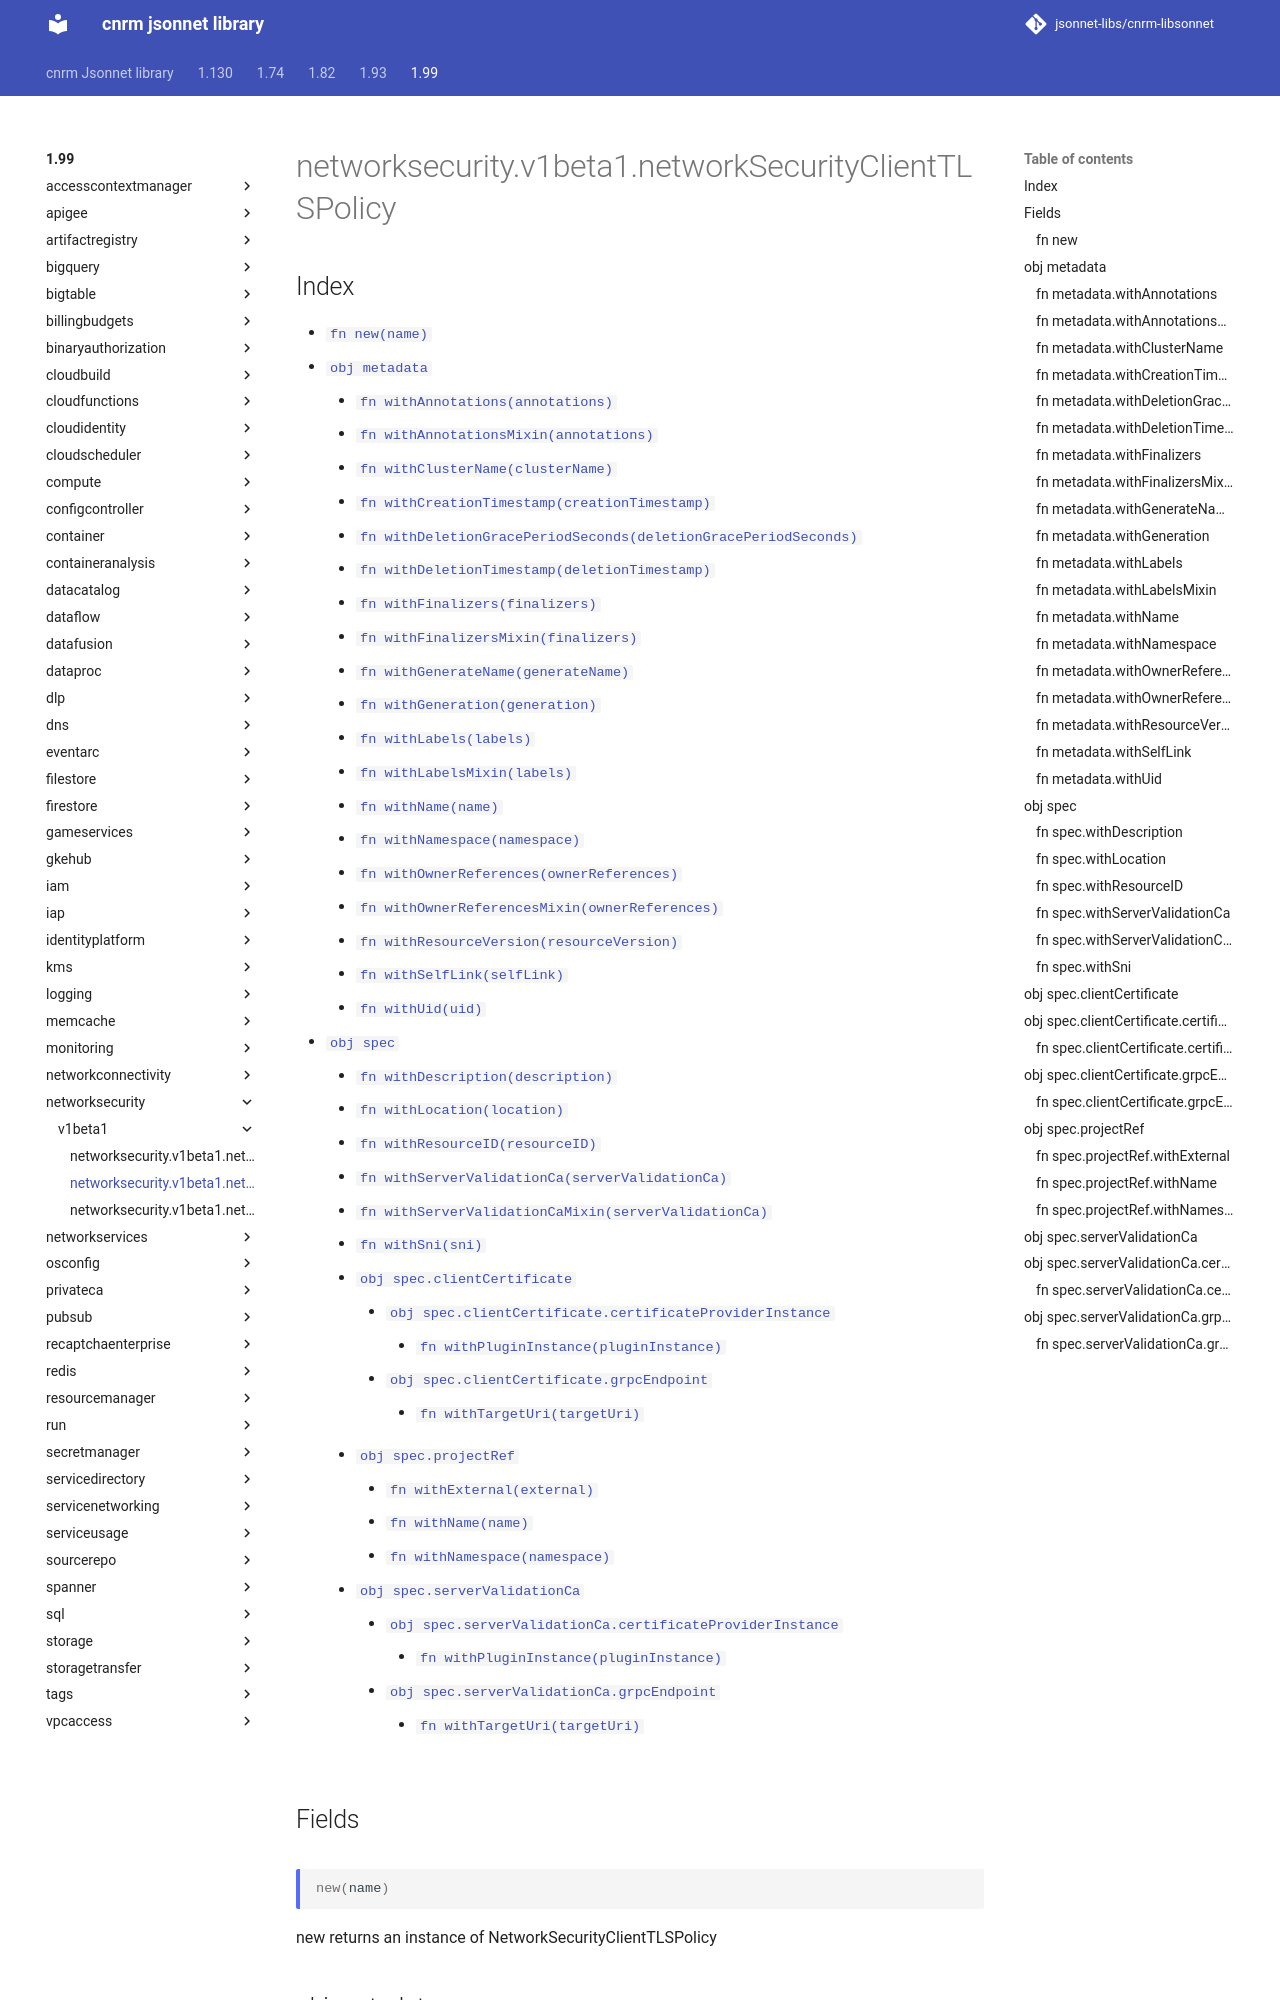

repository: jsonnet-libs/cnrm-libsonnet · page: 1.99/networksecurity/v1beta1/networkSecurityClientTLSPolicy/index.html · generator: mkdocs

---
permalink: /1.99/networksecurity/v1beta1/networkSecurityClientTLSPolicy/
---

# networksecurity.v1beta1.networkSecurityClientTLSPolicy



## Index

* [`fn new(name)`](#fn-new)
* [`obj metadata`](#obj-metadata)
  * [`fn withAnnotations(annotations)`](#fn-metadatawithannotations)
  * [`fn withAnnotationsMixin(annotations)`](#fn-metadatawithannotationsmixin)
  * [`fn withClusterName(clusterName)`](#fn-metadatawithclustername)
  * [`fn withCreationTimestamp(creationTimestamp)`](#fn-metadatawithcreationtimestamp)
  * [`fn withDeletionGracePeriodSeconds(deletionGracePeriodSeconds)`](#fn-metadatawithdeletiongraceperiodseconds)
  * [`fn withDeletionTimestamp(deletionTimestamp)`](#fn-metadatawithdeletiontimestamp)
  * [`fn withFinalizers(finalizers)`](#fn-metadatawithfinalizers)
  * [`fn withFinalizersMixin(finalizers)`](#fn-metadatawithfinalizersmixin)
  * [`fn withGenerateName(generateName)`](#fn-metadatawithgeneratename)
  * [`fn withGeneration(generation)`](#fn-metadatawithgeneration)
  * [`fn withLabels(labels)`](#fn-metadatawithlabels)
  * [`fn withLabelsMixin(labels)`](#fn-metadatawithlabelsmixin)
  * [`fn withName(name)`](#fn-metadatawithname)
  * [`fn withNamespace(namespace)`](#fn-metadatawithnamespace)
  * [`fn withOwnerReferences(ownerReferences)`](#fn-metadatawithownerreferences)
  * [`fn withOwnerReferencesMixin(ownerReferences)`](#fn-metadatawithownerreferencesmixin)
  * [`fn withResourceVersion(resourceVersion)`](#fn-metadatawithresourceversion)
  * [`fn withSelfLink(selfLink)`](#fn-metadatawithselflink)
  * [`fn withUid(uid)`](#fn-metadatawithuid)
* [`obj spec`](#obj-spec)
  * [`fn withDescription(description)`](#fn-specwithdescription)
  * [`fn withLocation(location)`](#fn-specwithlocation)
  * [`fn withResourceID(resourceID)`](#fn-specwithresourceid)
  * [`fn withServerValidationCa(serverValidationCa)`](#fn-specwithservervalidationca)
  * [`fn withServerValidationCaMixin(serverValidationCa)`](#fn-specwithservervalidationcamixin)
  * [`fn withSni(sni)`](#fn-specwithsni)
  * [`obj spec.clientCertificate`](#obj-specclientcertificate)
    * [`obj spec.clientCertificate.certificateProviderInstance`](#obj-specclientcertificatecertificateproviderinstance)
      * [`fn withPluginInstance(pluginInstance)`](#fn-specclientcertificatecertificateproviderinstancewithplugininstance)
    * [`obj spec.clientCertificate.grpcEndpoint`](#obj-specclientcertificategrpcendpoint)
      * [`fn withTargetUri(targetUri)`](#fn-specclientcertificategrpcendpointwithtargeturi)
  * [`obj spec.projectRef`](#obj-specprojectref)
    * [`fn withExternal(external)`](#fn-specprojectrefwithexternal)
    * [`fn withName(name)`](#fn-specprojectrefwithname)
    * [`fn withNamespace(namespace)`](#fn-specprojectrefwithnamespace)
  * [`obj spec.serverValidationCa`](#obj-specservervalidationca)
    * [`obj spec.serverValidationCa.certificateProviderInstance`](#obj-specservervalidationcacertificateproviderinstance)
      * [`fn withPluginInstance(pluginInstance)`](#fn-specservervalidationcacertificateprovider
